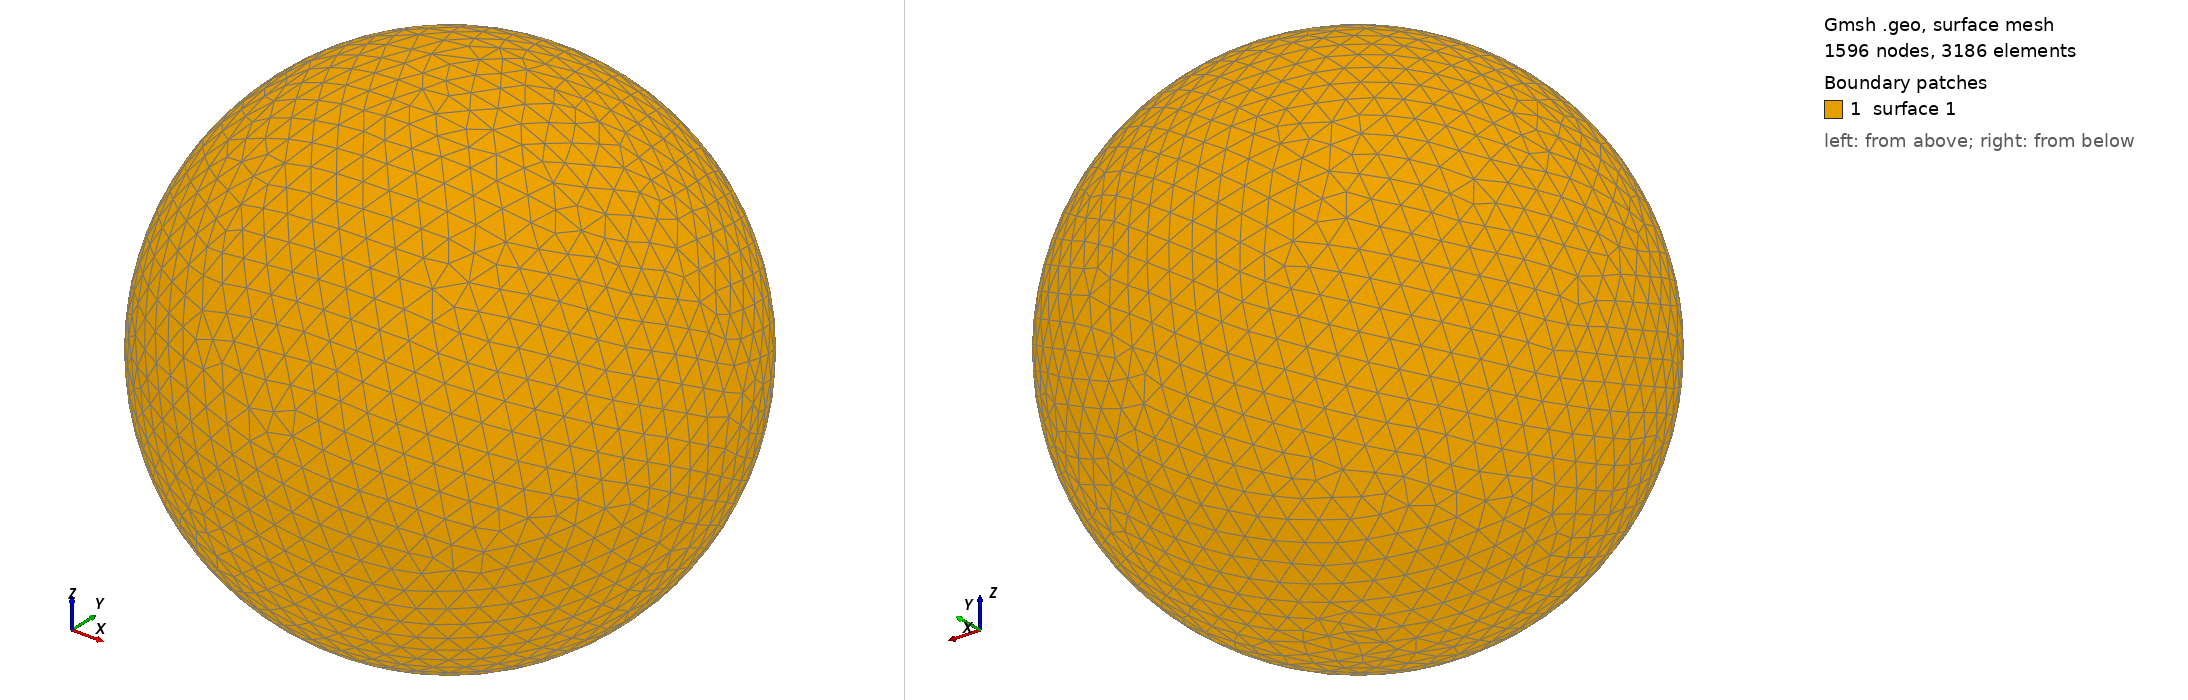

Gmsh geometry script, surface-meshed: 1596 nodes, 3186 surface elements. Boundary patches (legend numbers): 1 surface 1. Left view from above one corner, right view from below the opposite corner. The script declares no physical surfaces, so the legend lists its geometric surfaces. The drawing asked Gmsh for element sizes between 1% and 20% of the model's largest extent; the script's own settings can give other sizes.

=== shot0355.geo (drawn) ===
SetFactory("OpenCASCADE");
Point(1) = {0,0,0,0};
Sphere(1) = {0,0,0,0.00418600};
MeshSize{ PointsOf{ Surface{:}; } } = 0.000418600;
Mesh.ElementOrder=1;
Mesh.Format=39;
